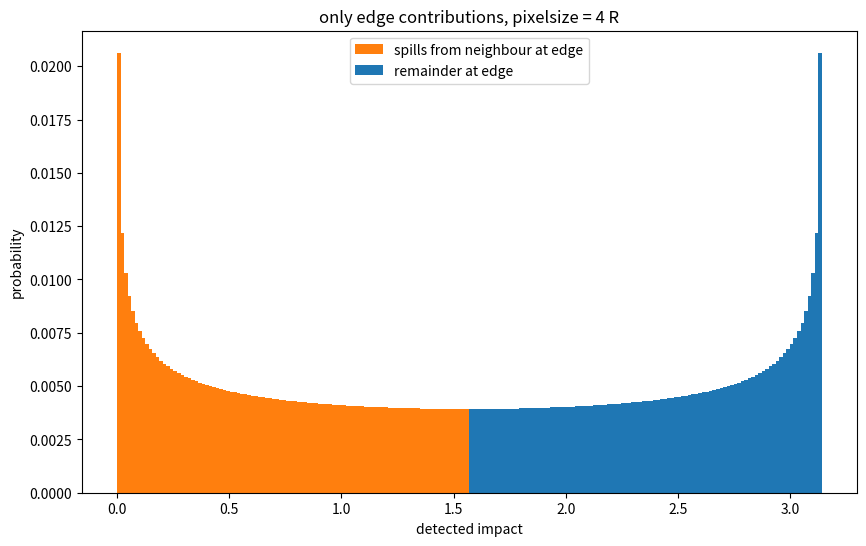
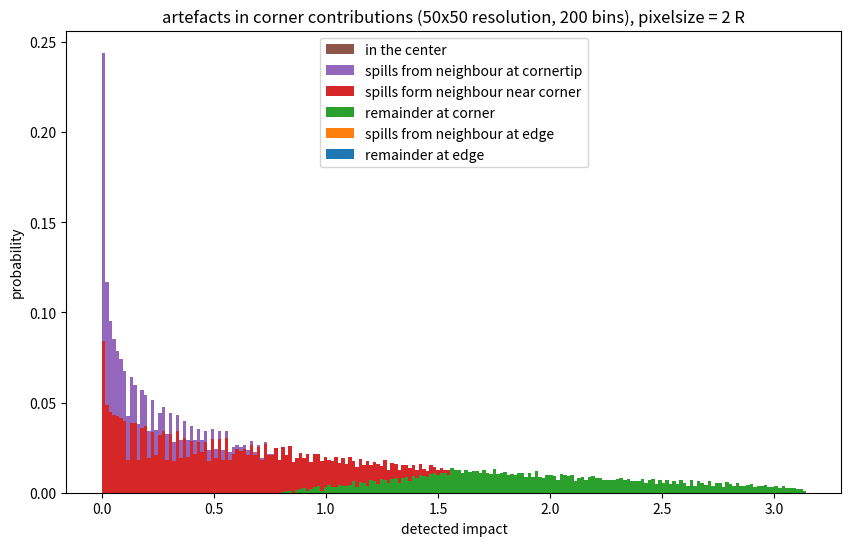
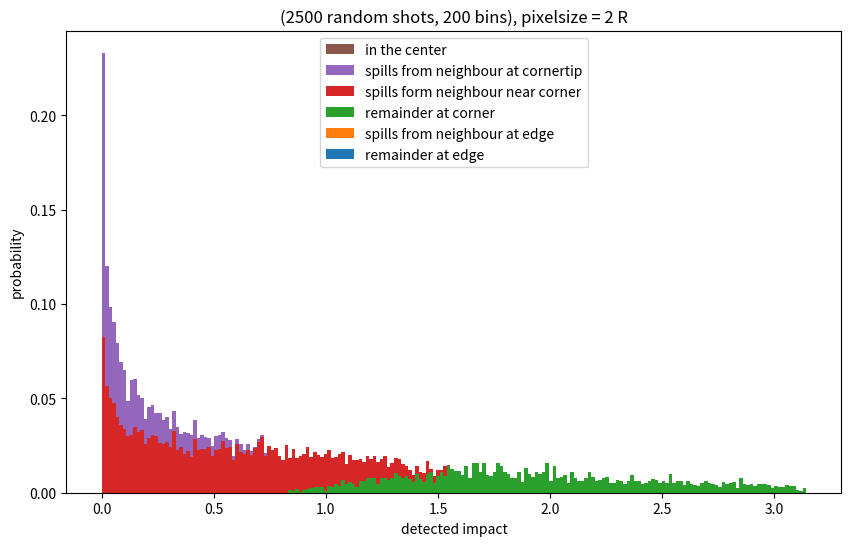
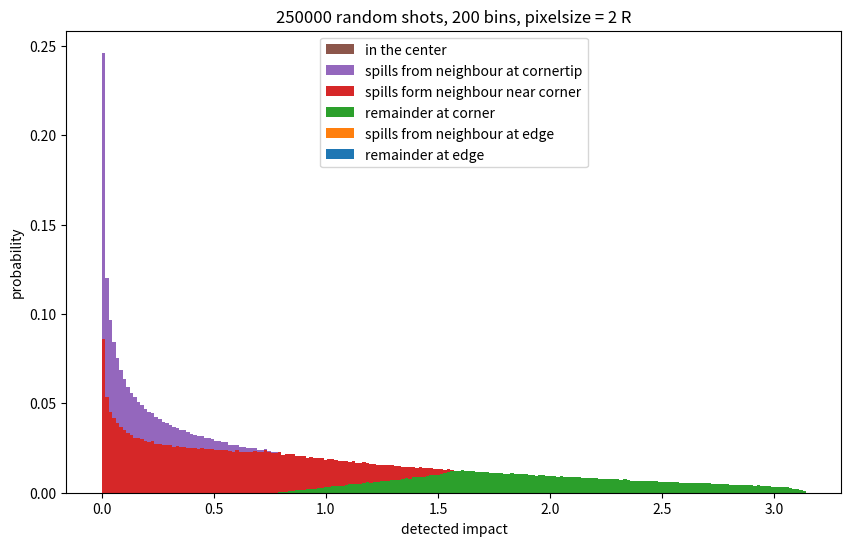
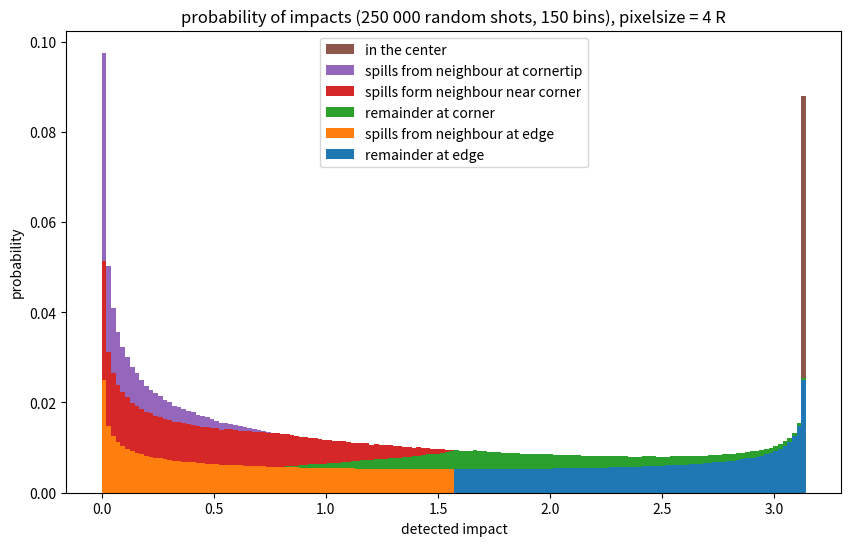
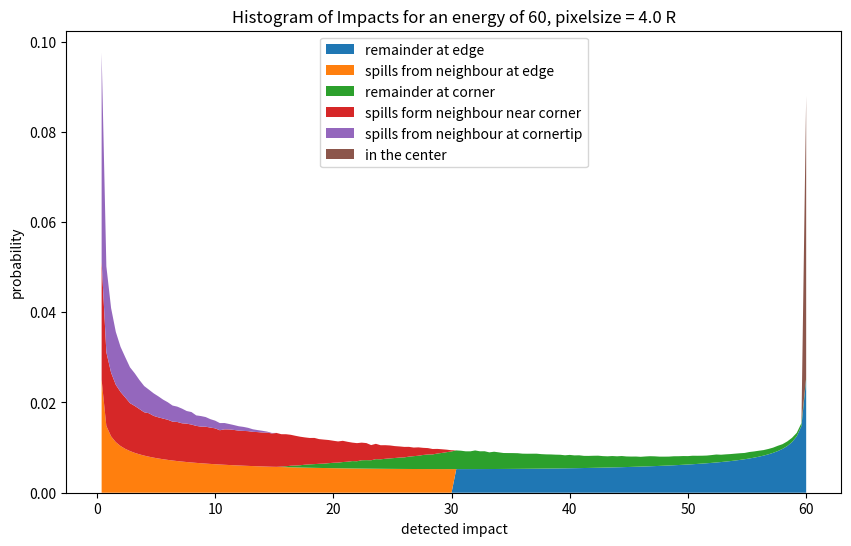
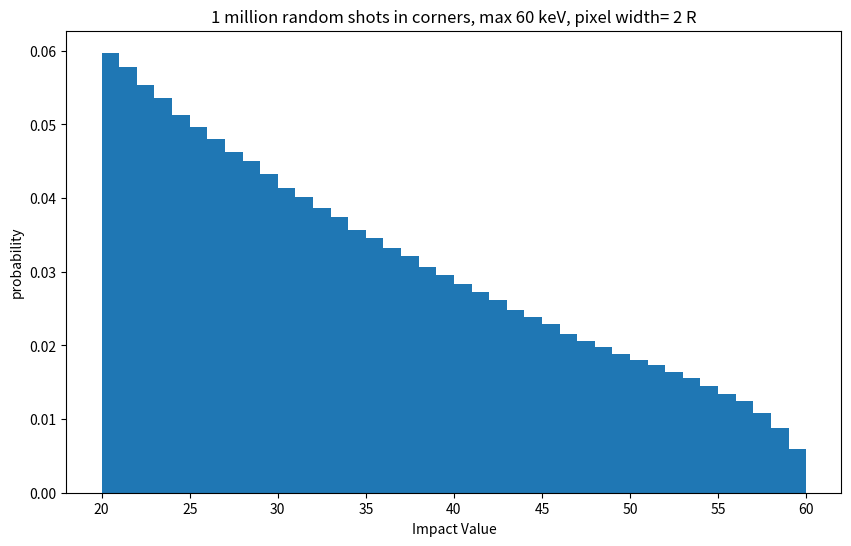
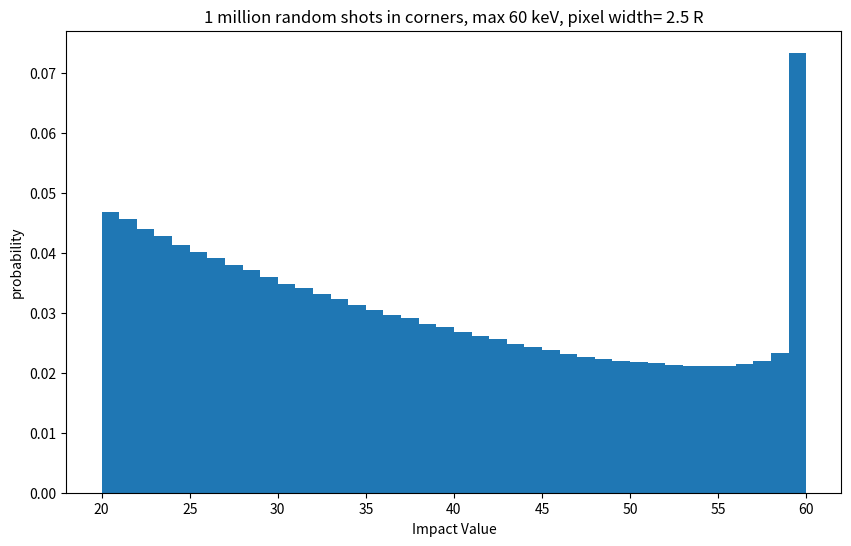
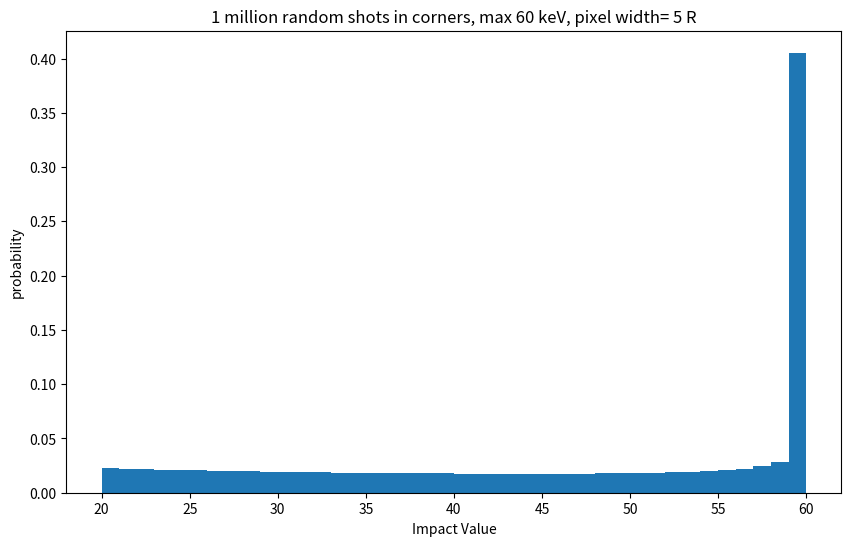
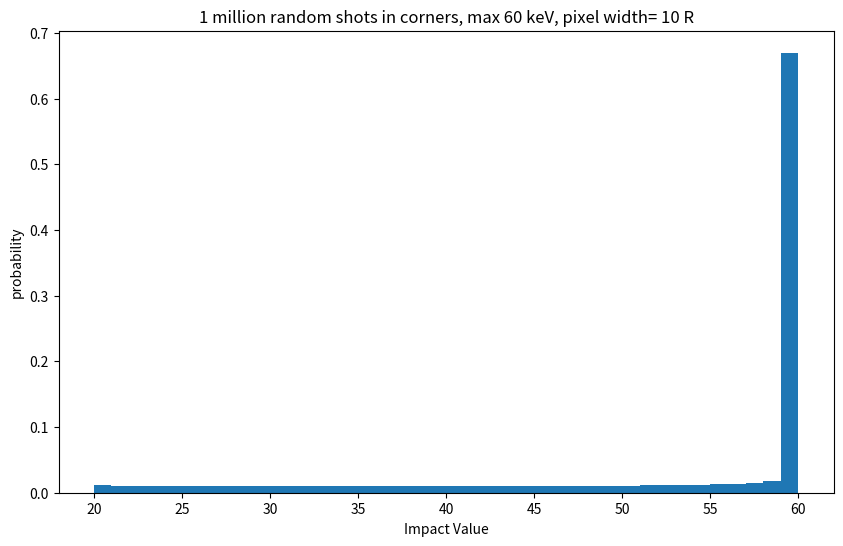

Python code for these plots, in order:
# -*- coding: utf-8 -*-
"""Task_4b.ipynb

Automatically generated by Colab.

Original file is located at
    https://colab.research.google.com/<link-removed>
"""

def bisect(func, low, high, tolerance=1e-8):
    # bisection algorithm: look for x near such that func(x)=0
    # The bisection stops when the change in x becomes small, not when
    # the change in func(x) becomes small
    fuLo, fuHi = func(low), func(high)
    assert fuLo * fuHi < 0
    for i in range(54):
        midpoint = 0.5 * (low + high)
        if 0 < fuLo * func(midpoint):
            low = midpoint
        else:
            high = midpoint
        if abs(high - low) <= tolerance:
            break
    return midpoint

import numpy as np
from math import floor, ceil # Import ceil from the math module
import matplotlib.pyplot as plt

class pixel:
  # Corrected __init__ method name
  def __init__(self, nBins=100,
              horResolution = 100, verResolution = None,
              edgeResolution = None, verDiff = 1, method = "random"):
    # horResolution and verResolution are used for the simulation at corners.

    self.nBins = ceil(nBins)
    self.horResolution = ceil(horResolution)

    # Ensure verResolution is always set
    # it might be good if the vertical resolution is different from
    # the horizontal resolution
    if (verResolution is None):
      self.verResolution = ceil(horResolution + verDiff)
    else:
      self.verResolution = ceil(verResolution)

    # use random values at corners or try numerical integration?
    if ("random" == method or "even" == method):
      self.method = method
    else:
      raise ValueError ("method must be 'random' or 'even'")

  # calculate the effects of corners and edges for a charge cloud
  # of radius 1. Scaling to realistic values will be done later.
    self.unscaledCorners()
    self.unscaledEdgesByBisection()

  def edgepiece(self, d):
  # calculate the area of a circle that goes over an edge,
  # if the center is at a distance d from the edge,
  # for a circle of radius 1.
    if (1< d):
      return 0
    else:
      alfa = np.arccos ( d)
      # sqrt (r² -d²)
      return alfa - (d*np.sqrt(1-d**2))

  def cornerpiece(self, x,y):
  # calculate the area of the part of  a circle that
  # has x<0, y<0, if the center is at coordinates (x,y)
  # for a circle of radius 1.
    if (1 < x**2 + y**2):
      return 0
    else:
      alfaX = np.arcsin(y)
      alfaY = np.arccos(x)
      return (0.5 * (alfaY-alfaX)+x*y
              - 0.5 * x*np.sqrt(1-x**2) - 0.5 * y * np.sqrt(1-y**2))

  def defineBins(self):
  # the limits of the areas
    # max area is pi * r² = pi
    self.bins = np.linspace(0,np.pi,self.nBins+1)

  def unscaledEdgesByBisection(self):
  # calculate the probability that a the area over the edge is between
  # certain limits, for a circle of radius 1,
  # whose center is at a random distance (less than 1) from an edge,

    self.defineBins()
    # the corresponding distances from the edge
    dValues = np.zeros(self.nBins)

    # probabilities that the part over the edge is within limits
    self.proba_overEdges = np.zeros(self.nBins)
    # probabilities that the main part is within limits
    self.proba_insideEdges = np.zeros(self.nBins)

    print( "self.nBins = "+ str(self.nBins))

    # the area over the edge <= pi/2
    # the main area >=pi/2
    # So iterate over half of the bins. Round upward if nBins is odd
    for i in range(ceil(self.nBins/2-1), 0, -1):
      #note: if nBins is odd, the first value for d will be half as big,
      # and [i]=[-i-1] so dValue will be added to a bin of overEdges and insideEdges
      dValues[i] = bisect(lambda x: self.edgepiece(x)-self.bins[i], 0, 1)
      # probability equals the change in distance
      self.proba_overEdges[i] = dValues[i]-dValues[i+1]
      # add probabilities for the remaining part.
      # dValues [-i-1] = dValues[i]
      # self.proba_insideEdges[-i-1] = dValues[-i-1]-dValues[-(i+1)-1]
      self.proba_insideEdges[-i-1] = self.proba_overEdges[i]

    # i=0, dValues[0] = 1
    self.proba_overEdges[0] = 1-dValues[1]
    self.proba_insideEdges[-1] += self.proba_overEdges[0]

    return

  def unscaledCorners(self):
  # calculate the probabilities that a the area over the edges is between
  # certain limits, for a circle of radius 1,
  # whose center is at a random distance (less than 1) from 2 edges of a corner

    self.defineBins() # same as for unscaledEdges()
    # probalities
    # - for the area that is still on the pixel
    # - for the area that is spilled on the opposite corner
    # - for the area that is spilled over 1 edge
    self.proba_insideCorner      = np.zeros(self.nBins)
    self.proba_overCornerEdges   = np.zeros(self.nBins)
    self.proba_overCorners       = np.zeros(self.nBins)
    nOverCorners = 0

    # hits will first be counted, then converted to probabilities
    for i in range(self.horResolution):
      corners = []
      edges = []
      insides = []
      if ("random"== self.method):
        xArr = np.random.uniform(0.,1,self.verResolution)
        yArr = np.random.uniform(0.,1,self.verResolution)
      else:
        # the use of evenly space values can lead to artifacts!
        # these artifacts are mitigated if horResolution !+verResolution
        yArr = np.linspace(0.5/self.verResolution, 1-0.5/self.verResolution
                           ,self.verResolution)
        xArr = np.ones(self.verResolution)*(i+0.5)/self.horResolution

      for j in range(self.verResolution):
        x = xArr[j]
        y = yArr[j]

        corner = self.cornerpiece(x,y)
        edgeX = self.edgepiece(x)  - corner
        edgeY = self.edgepiece(y)  - corner

        if (corner > 0): # has a probability of pi/4 (quarter circle)
          nOverCorners += 1
          corners.append(corner)
        # for symmetry reasons, spills over the x-axis are counted
        # in the same way as spills over the y-axis
        if (edgeX > 0): # should always be true
          edges.append(edgeX)
        if (edgeY > 0): # should always be true
          edges.append(edgeY)

        insides.append(np.pi - corner - edgeX - edgeY)

      # regularly summarize results in bins
      countCorners, foo = np.histogram(corners, range=(0,np.pi), bins=self.nBins)
      countEdges, foo = np.histogram(edges, range=(0,np.pi), bins=self.nBins)
      countInsides, foo = np.histogram(insides, range=(0,np.pi), bins=self.nBins)
      self.proba_overCorners += countCorners
      self.proba_overCornerEdges += countEdges
      self.proba_insideCorner += countInsides

    # Convert to probabilities
    total_counts = self.horResolution * self.verResolution
    self.proba_overCorners       = self.proba_overCorners / total_counts
    self.proba_overCornerEdges   = self.proba_overCornerEdges / total_counts
    self.proba_insideCorner = self.proba_insideCorner / total_counts

    # a small check on the distribution of samples
    print ("total number of corners: " + str(nOverCorners/(self.verResolution*
                            self.horResolution))) # should approach pi.
    print ("PI /4  " + str(np.pi /4 ))
    return corners, edges, insides

  def scaledImpact(self, maxE = 60, cutoffE = 20, pixelWidth = 200, radius = 100, type ="center"):
    if (pixelWidth < 2*radius):
      raise ValueError ("the simulation is not valid if pixelWidth < 2 * radius") # Corrected raise

    if ("corner"== type):
      nCorners = 1
      nEdges = 2
    elif ("edge"== type):
      nCorners = 2
      nEdges = 3
    elif ("center"== type):
      nCorners = 4
      nEdges = 4
    else:
      raise ValueError ("type must be center, edge or corner") # Corrected raise

    # self.proba_overEdges and elf.proba_insideEdges
    # were populated by unscaledEdges(..)
    # self.proba_insideCorner, self.proba_overCornerEdges, self.proba_overCorners
    # are populated by unscaledCorners(..)

    # add probabilities:
    # - of areas that remain on the pixel
    #   (insideCorner, insideEdges)
    # - of detections due to impacts on neighbouring pixels
    #   (overEdges, overCornerEdges)
    #  - of detections due to impacts on an opposite corner of a cell
    #    (overCorner)
    # Probabilities are multiplied by their area (r² for each corner,
    # r * width for an edge) and divided by the total area (width²)
    result = (( 4 * self.proba_insideCorner +
                nEdges * self.proba_overCornerEdges +
                nCorners * self.proba_overCorners)
                * ((radius/pixelWidth) **2)  +
                (nEdges * self.proba_overEdges
                + 4 * self.proba_insideEdges)
                  * (radius/pixelWidth) * (1 - 2 * radius/pixelWidth))
    # impacts count for 100% in the center area (leave out edges and corners)
    result[self.nBins-1] += (1 - 2 * radius/pixelWidth)**2

    # scale to the correct energy
    self.bins = np.linspace(0,maxE,self.nBins+1)

    # estimate the total energy (using a correction because the average energy
    # in a bin is lower than its upper limit)
    print ( "total energy: " + str(np.inner(result, self.bins[1:])
              -maxE/2/self.bins.size))

    # remove lowest energies
    cutoffIndex = floor(self.nBins*cutoffE/maxE+0.5)
    result = result[cutoffIndex:]
    print ( "total energy above " + str(cutoffE)+": "
                + str(np.inner(result , self.bins[cutoffIndex+1:])
              -maxE/2/self.bins.size) )
    return result, self.bins[cutoffIndex:]

  def graphTitle(self):
    if (self.method == "even"):
      result = ('resolution '+str(self.horResolution)+"x"
          + str(self.verResolution))
    if (self.method == "random"):
      result = (str(self.horResolution*self.verResolution)+
                    " random shots in corners")
    return result + ", max "+ str(self.bins[-1]) + " keV "

  # the output of scaledImpact is input for this method
  def makePlot(self, hist_counts, bin_edges, titel = None):
    print("Histogram Counts (bins):")
    print(sum(hist_counts))
    print("\nBin Edges ( "+ str(myPixel.nBins)+ " bins):")

    # Create a figure and an axes object
    fig, ax = plt.subplots(figsize=(10, 6))

    # Plot the histogram using the counts and bin edges
    ax.hist(bin_edges[:-1], bin_edges, weights=hist_counts)

    # Add labels and title
    ax.set_xlabel('Impact Value')
    ax.set_ylabel('probability')
    if (None== titel):
      ax.set_title(self.graphTitle())
    else:
      ax.set_title(titel)

    # Display the plot
    plt.show()

    return plt

  def selectSeries(self, pixelWidth = 200, radius = 100, type =None,
             nInsideCorners = 0, nCornerEdges = 0, nOverCorners = 0,
                        nOverEdges = 0, nInsideEdges = 0,
                        useCenter = 0):
  # allows more choices than calculateImpacts, for debugging and analysis
    print("ninsidecorners = "+str(nInsideCorners))
    print("nCornerEdges = "+str(nCornerEdges))
    print("nOverCorners = "+str(nOverCorners))
    print("nOverEdges = "+str(nOverEdges))
    print("nInsideEdges = "+str(nInsideEdges))
    if ("corner"== type):
      nInsideCorners, nCornerEdges, nOverCorners = 4, 2, 1
      nOverEdges, nInsideEdges = 0, 0
      useCenter = 1
    elif ("edge"== type):
      nInsideCorners, nCornerEdges, nOverCorners = 4, 3, 2
      nOverEdges, nInsideEdges = 3,4
      useCenter = 1
    elif ("center"== type):
      nInsideCorners, nCornerEdges, nOverCorners = 4, 4, 4
      nOverEdges, nInsideEdges = 4,4
      useCenter = 1
    elif (None == type):
      raise ValueError ("set type to 'other' and enter parameters")

    series =[]
    labels = []

    if (4 == nInsideEdges):
      series.append(nInsideEdges * self.proba_insideEdges
                    * (radius/pixelWidth) * (1 - 2 * radius/pixelWidth))
      labels.append("remainder at edge")
    if (0 != nOverEdges):
      series.append(nOverEdges * self.proba_overEdges
                    * (radius/pixelWidth) * (1 - 2 * radius/pixelWidth))
      labels.append("spills from neighbour at edge")
    if (4 == nInsideCorners):
      series.append(nInsideCorners * self.proba_insideCorner
                    * ((radius/pixelWidth) **2))
      labels.append("remainder at corner")
    if (0 != nCornerEdges):
      series.append(nCornerEdges * self.proba_overCornerEdges
                    * ((radius/pixelWidth) **2))
      labels.append("spills form neighbour near corner")
    if (0 != nOverCorners):
      series.append(nOverCorners * self.proba_overCorners
                    * ((radius/pixelWidth) **2))
      labels.append("spills from neighbour at cornertip")
    if (1 == useCenter):
      y = np.zeros(self.proba_insideEdges.size)
      y[self.proba_insideEdges.size-1] = \
      (radius/pixelWidth) *  (1 - 2 * radius/pixelWidth)**2
      series.append(y)
      labels.append("in the center")

    if 0==len(series):
      raise ValueError ("set type or enter parameters")

    return series, labels

  def makeStackedHistograms(self, maxE = 1, pixelWidth = 200, radius = 100, type =None,
             nInsideCorners = 0, nCornerEdges = 0, nOverCorners = 0,
                        nOverEdges = 0, nInsideEdges = 0,
                        useCenter = 0, titel = None):
    # Create a figure and an axes object

    series, labels = self.selectSeries(pixelWidth, radius, type,
             nInsideCorners, nCornerEdges, nOverCorners,
                        nOverEdges, nInsideEdges ,
                        useCenter)

    x = []
    for i in range(len(series)):
      x.append(self.bins[:-1])#*maxE/np.pi) # don't scale: ax.hist can't handle it.

    fig, ax = plt.subplots(figsize=(10, 6))

    ax.hist(x, weights =series, bins = self.bins, histtype='stepfilled', stacked=True,
            label = labels)

    # Add labels and title
    ax.set_xlabel('detected impact')
    ax.set_ylabel('probability')
    if (None == titel):
      ax.set_title(self.graphTitle())
    else:
      ax.set_title(titel)

    ax.legend(loc = 'upper center')

    # Display the plot
    plt.show()

    return plt

  def makeStackedPlot(self, maxE = 1, pixelWidth = 200, radius = 100, type =None,
             nInsideCorners = 0, nCornerEdges = 0, nOverCorners = 0,
                        nOverEdges = 0, nInsideEdges = 0,
                        useCenter = 0):
    # the graphs are not as beautiful as makeStackedHistograms make them
    # but makeStackedPlot allows scaling of the x-axis.

    series, labels = self.selectSeries(pixelWidth, radius, type,
             nInsideCorners, nCornerEdges, nOverCorners,
                        nOverEdges, nInsideEdges,
                        useCenter)

    x = self.bins[1:] / np.pi * maxE

    fig, ax = plt.subplots(figsize=(10, 6))

    y = np.vstack(series)

    ax.stackplot(x, y, labels=labels)

    # Add labels and title
    ax.set_xlabel('detected impact')
    ax.set_ylabel('probability')
    ax.set_title('Histogram of Impacts for an energy of '+str(maxE)+
                 ', pixelsize = '+str(pixelWidth/radius)+" R")
    ax.legend(loc = 'upper center')
    # Display the plot

    plt.show()

    return plt

# myPixel = pixel(edgeFactor=200, horResolution=500, verResolution = 500, nBins = 100)

myPixel = pixel(horResolution=1, verResolution = 1, nBins = 200)

myPixel.makeStackedHistograms(maxE=60,pixelWidth=400, type = "",
                              nInsideCorners = 0, nCornerEdges =0 , nOverCorners = 0,
                        nOverEdges = 4, nInsideEdges = 4,
                        useCenter = 0 ,
                        titel = "only edge contributions, pixelsize = 4 R")

myPixel = pixel(method="even", horResolution=50, verResolution = 50, nBins = 200)

myPixel.makeStackedHistograms(maxE=60,pixelWidth=200, type = "center",
                              nInsideCorners = 0, nCornerEdges =0 , nOverCorners = 0,
                        nOverEdges = 4, nInsideEdges = 4,
                        useCenter = 0 ,
                        titel = "artefacts in corner contributions (50x50 resolution, 200 bins), pixelsize = 2 R")



myPixel = pixel(horResolution=50, verResolution = 50, nBins = 200)

myPixel.makeStackedHistograms(maxE=60,pixelWidth=200, type = "center",
                              nInsideCorners = 0, nCornerEdges =0 , nOverCorners = 0,
                        nOverEdges = 4, nInsideEdges = 4,
                        useCenter = 0 ,
                        titel = "(2500 random shots, 200 bins), pixelsize = 2 R")

myPixel = pixel(method="random", horResolution=500, verResolution = 500, nBins = 200)

myPixel.makeStackedHistograms(maxE=60,pixelWidth=200, type = "center",
                              nInsideCorners = 0, nCornerEdges =0 , nOverCorners = 0,
                        nOverEdges = 4, nInsideEdges = 4,
                        useCenter = 0
                      , titel = "250000 random shots, 200 bins, pixelsize = 2 R")

myPixel = pixel(horResolution=500, verResolution = 500, nBins = 150)

myPixel.makeStackedHistograms(maxE=60,pixelWidth=400, type = "center",
                              nInsideCorners = 0, nCornerEdges =0 , nOverCorners = 0,
                        nOverEdges = 4, nInsideEdges = 4,
                        useCenter = 0 ,
                        titel = "probability of impacts (250 000 random shots, 150 bins), pixelsize = 4 R")


myPixel.makeStackedPlot(maxE= 60,pixelWidth=400, type = "center",
                              nInsideCorners = 4, nCornerEdges =4 , nOverCorners = 4,
                        nOverEdges = 4, nInsideEdges = 4,
                        useCenter = 0)
                        #titel = "probability of impacts (250 000 random shots, 150 bins), pixelsize = 4 R")





myPixel = pixel(method= "random", horResolution=1000,verResolution = 1000, nBins = 60)

hist_counts , bin_edges = myPixel.scaledImpact(maxE=60,pixelWidth=200, type = "center")
myPixel.makePlot(hist_counts, bin_edges , "1 million random shots in corners, max 60 keV, pixel width= 2 R")

hist_counts , bin_edges = myPixel.scaledImpact(maxE=60,pixelWidth=250, type = "center")
myPixel.makePlot(hist_counts, bin_edges , "1 million random shots in corners, max 60 keV, pixel width= 2.5 R")

hist_counts, bin_edges = myPixel.scaledImpact(maxE=60,pixelWidth=500, type = "center")
myPixel.makePlot(hist_counts, bin_edges , "1 million random shots in corners, max 60 keV, pixel width= 5 R")

hist_counts, bin_edges  = myPixel.scaledImpact(maxE=60,pixelWidth=1000, type = "center")
myPixel.makePlot(hist_counts, bin_edges , "1 million random shots in corners, max 60 keV, pixel width= 10 R")